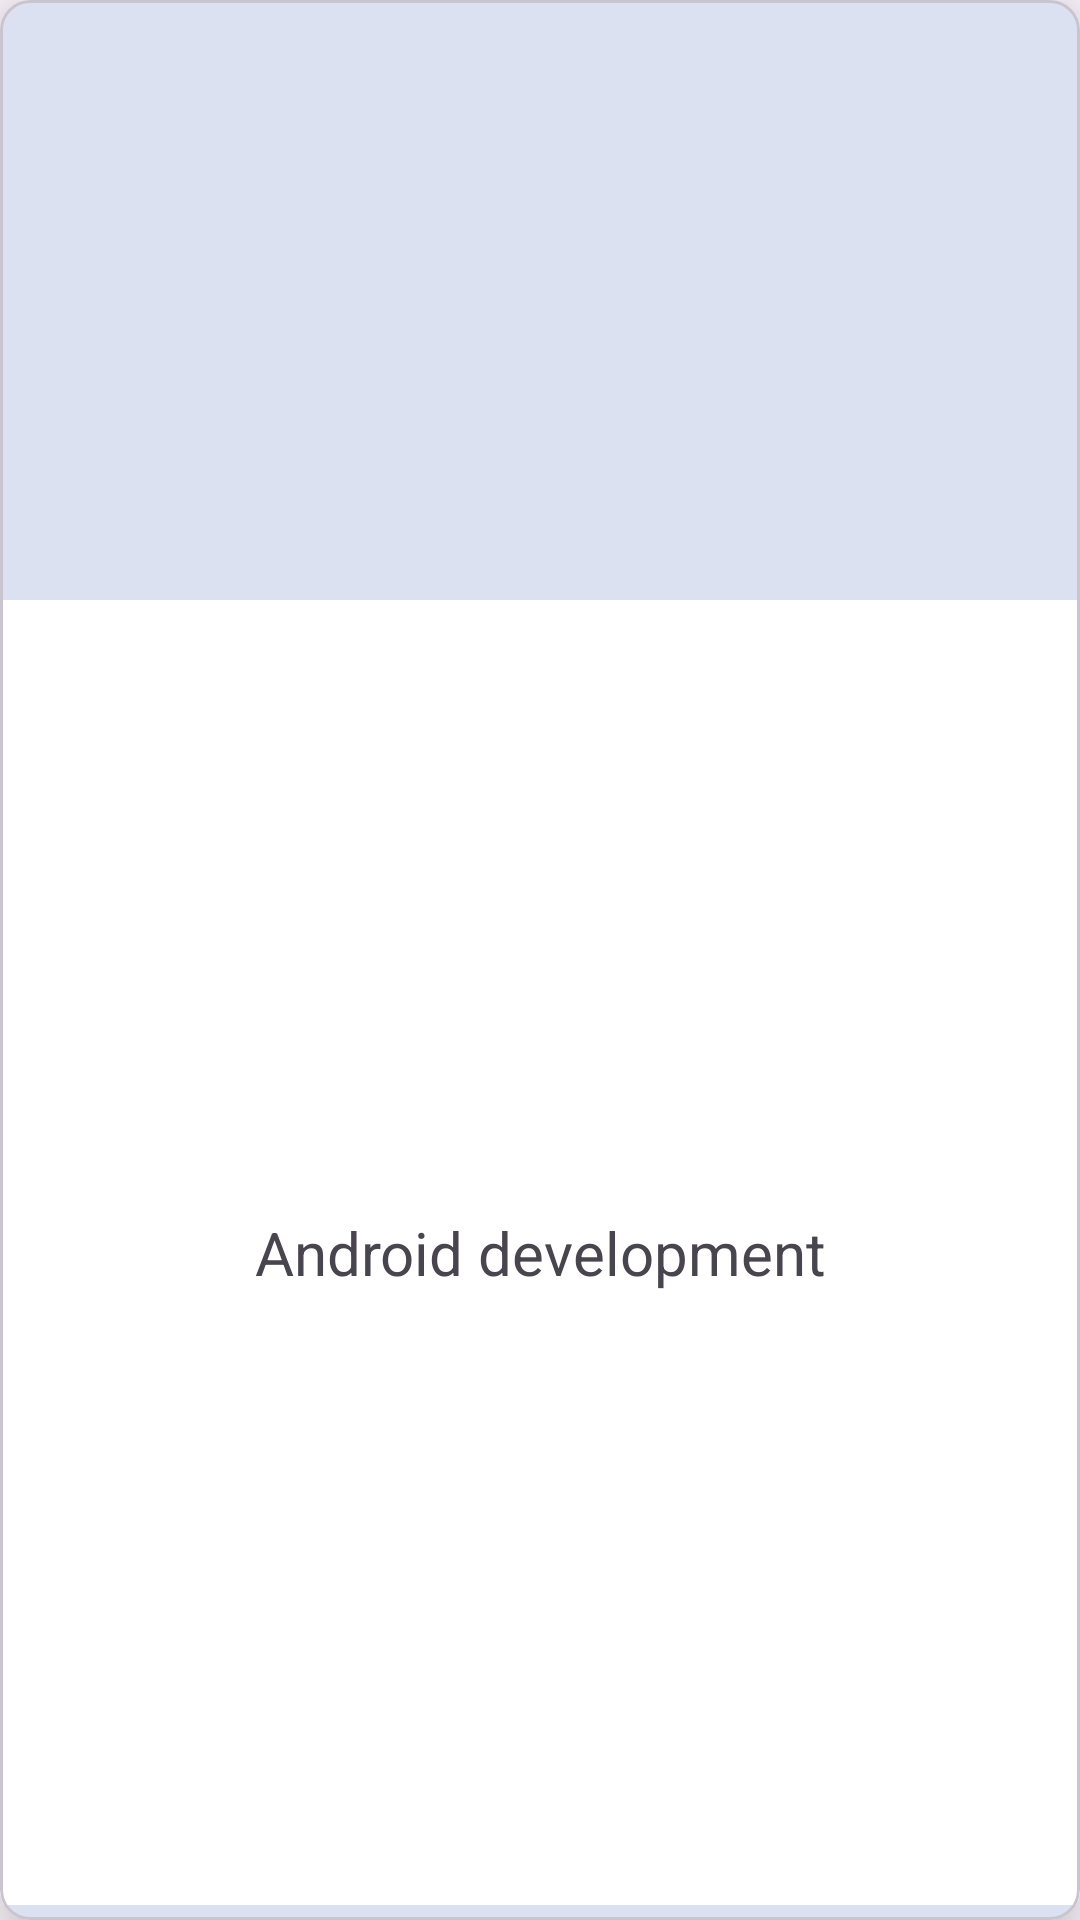

Reconstruct the res/layout file that produces this screen, plus the resources it refers to.
<!-- AndroidManifest.xml: application theme Theme.ExposysInternship -->
<!-- res/layout/courses_layout.xml -->
<?xml version="1.0" encoding="utf-8"?>
    <com.google.android.material.card.MaterialCardView
        xmlns:android="http://schemas.android.com/apk/res/android"
        xmlns:app="http://schemas.android.com/apk/res-auto"
        android:id="@+id/card"
        android:layout_width="300dp"
        android:layout_height="250dp"
        android:layout_centerHorizontal="true"
        app:cardElevation="15dp"
        app:cardCornerRadius="10dp"
        android:layout_margin="10dp">

        <RelativeLayout
            android:layout_width="match_parent"
            android:layout_height="match_parent">

        <ImageView
            android:id="@+id/img"
            android:layout_width="match_parent"
            android:layout_height="200dp"
            android:src="@drawable/ic_launcher_background"
            android:adjustViewBounds="true"
            android:scaleType="fitXY"

            />
            <TextView
                android:id="@+id/coursename"
                android:layout_width="match_parent"
                android:layout_height="wrap_content"
                android:textAlignment="center"
                android:gravity="center"
                android:layout_marginBottom="5dp"
                android:layout_alignParentBottom="true"
                android:textSize="20sp"
                android:text="Android development"
                android:background="@color/white"
                android:layout_below="@id/img"/>
        </RelativeLayout>
    </com.google.android.material.card.MaterialCardView>
<!-- resources referenced by this layout -->
<resources>
  <style name="Theme.ExposysInternship" parent="Theme.Material3.Light">
          
          <item name="colorPrimary">#12609E</item>
          <item name="colorPrimaryVariant">@color/purple_700</item>
          <item name="colorOnPrimary">@color/white</item>
          
          <item name="colorSecondary">@color/teal_200</item>
          <item name="colorSecondaryVariant">@color/teal_700</item>
          <item name="colorOnSecondary">@color/black</item>
          
          <item name="android:statusBarColor">?attr/colorPrimaryVariant</item>
          
      </style>
  <!-- not gathered from this repository: default colours our renderer supplied (Android Studio template values) -->
  <color name="purple_700">#FF3700B3</color>
  <color name="teal_200">#FF03DAC5</color>
  <color name="teal_700">#FF018786</color>
  <color name="black">#FF000000</color>
  <color name="white">#FFFFFFFF</color>
</resources>
